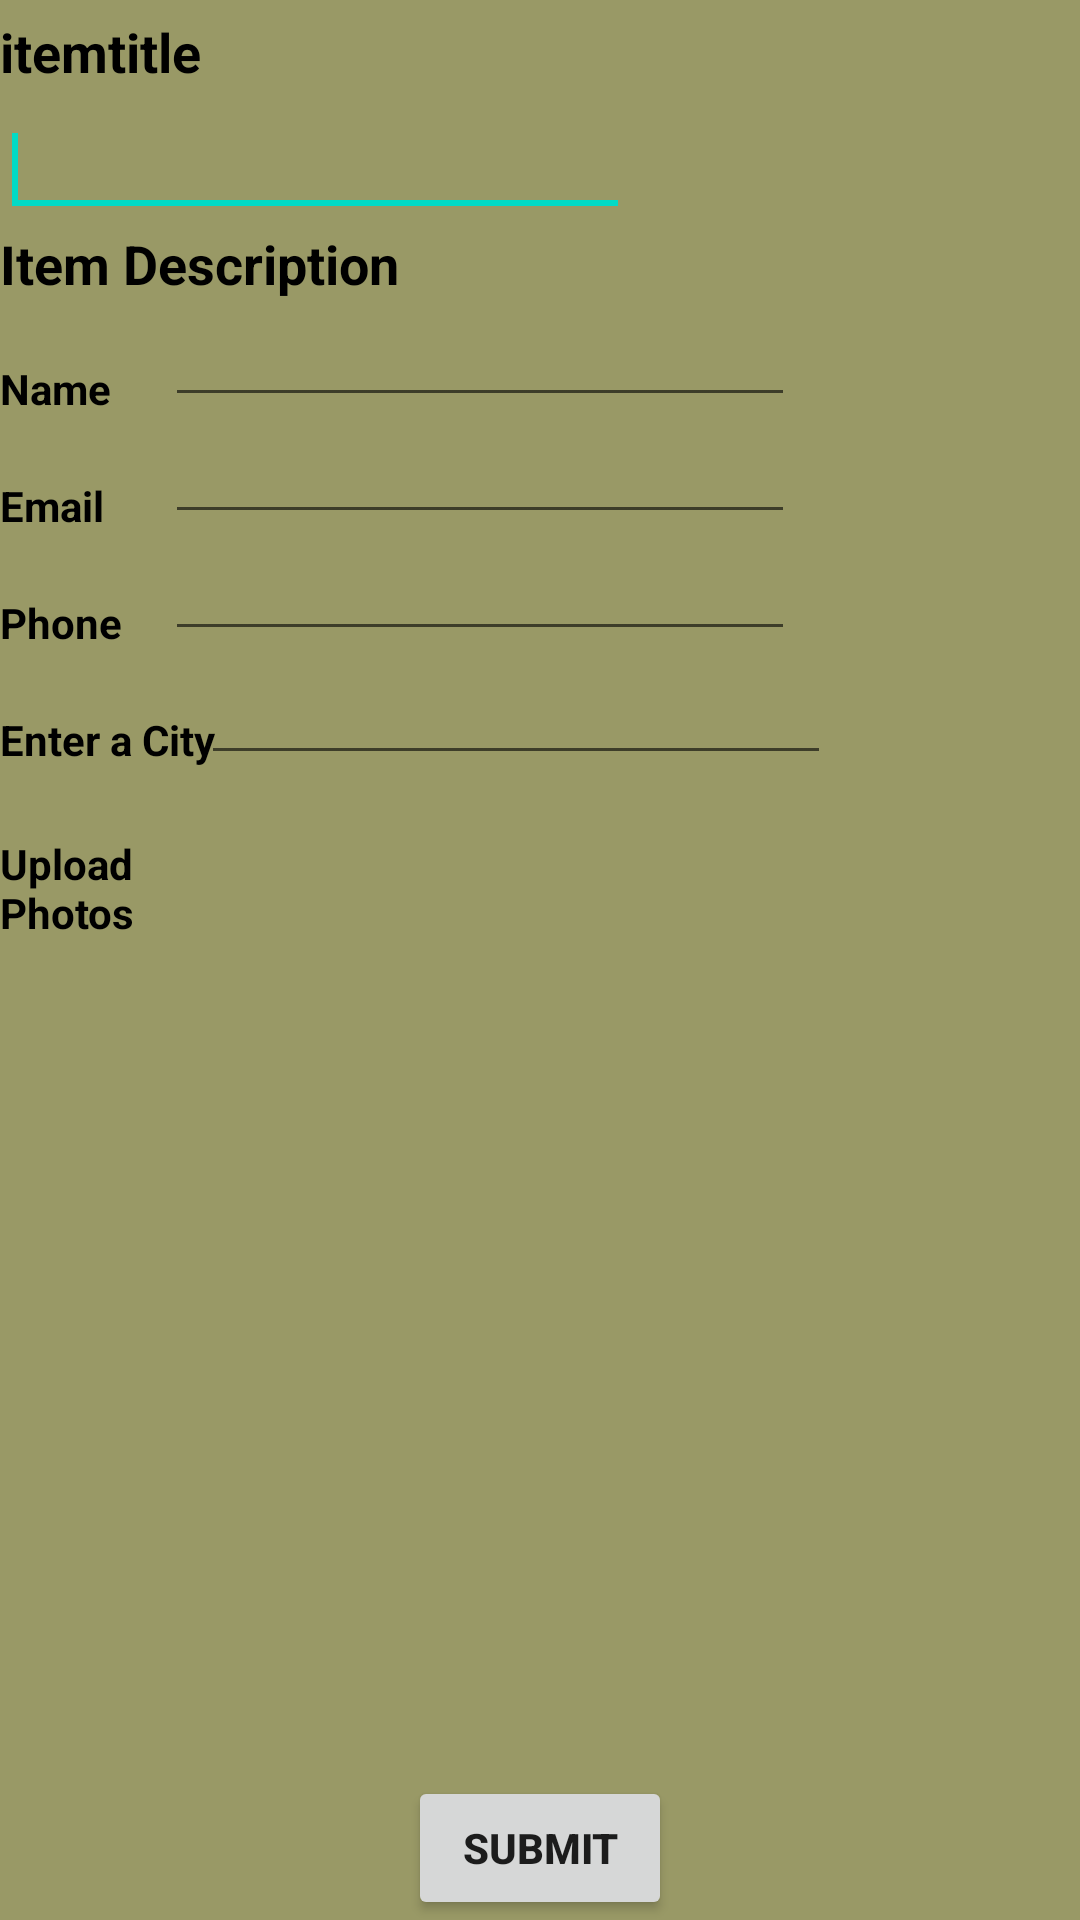

Reconstruct the res/layout file that produces this screen, plus the resources it refers to.
<!-- AndroidManifest.xml: fallback theme Theme.MaterialComponents.DayNight.NoActionBar -->
<!-- res/layout/sell.xml -->
<?xml version="1.0" encoding="utf-8"?>
<RelativeLayout xmlns:android="http://schemas.android.com/apk/res/android"
    android:layout_width="match_parent"
    android:layout_height="match_parent"
    android:background="#999966" >

    <TextView
        android:id="@+id/itemtitle"
        android:layout_width="wrap_content"
        android:layout_height="wrap_content"
        android:layout_alignParentLeft="true"
        android:layout_below="@+id/resetedit"
        android:text="Item Description"
        android:textAppearance="?android:attr/textAppearanceMedium"
        android:textColor="#000000"
        android:textStyle="bold" />
    
        <TextView
            android:id="@+id/itemtype"
            android:layout_width="wrap_content"
            android:layout_height="wrap_content"
            android:layout_alignParentLeft="true"
            android:layout_alignParentTop="true"
            android:layout_marginTop="5dp"
            android:text="itemtitle"
            android:textAppearance="?android:attr/textAppearanceMedium"
            android:textColor="#000000"
            android:textStyle="bold" />

    <EditText
        android:id="@+id/resetedit"
        android:layout_width="wrap_content"
        android:layout_height="wrap_content"
        android:layout_alignParentLeft="true"
        android:layout_below="@+id/itemtype"
        android:layout_marginTop="5dp"
        android:ems="10"
        android:textStyle="bold" >

        <requestFocus />
    </EditText>

    <TextView
        android:id="@+id/name"
        android:layout_width="wrap_content"
        android:layout_height="wrap_content"
        android:layout_alignParentLeft="true"
        android:layout_below="@+id/itemtitle"
        android:layout_marginTop="20dp"
        android:text="Name"
        android:textAppearance="?android:attr/textAppearanceSmall"
        android:textColor="#000000"
        android:textStyle="bold" />

    <EditText
        android:id="@+id/nameedit"
        android:layout_width="wrap_content"
        android:layout_height="wrap_content"
        android:layout_alignBottom="@+id/name"
        android:layout_marginLeft="18dp"
        android:layout_toRightOf="@+id/name"
        android:ems="10"
        android:textStyle="bold" />

    <TextView
        android:id="@+id/Email"
        android:layout_width="wrap_content"
        android:layout_height="wrap_content"
        android:layout_alignParentLeft="true"
        android:layout_below="@+id/name"
        android:layout_marginTop="20dp"
        android:text="Email"
        android:textAppearance="?android:attr/textAppearanceSmall"
        android:textColor="#000000"
        android:textStyle="bold" />

    <EditText
        android:id="@+id/emailedit"
        android:layout_width="wrap_content"
        android:layout_height="wrap_content"
        android:layout_alignBottom="@+id/Email"
        android:layout_alignLeft="@+id/nameedit"
        android:ems="10"
        android:textStyle="bold" />

    <EditText
        android:id="@+id/phoneedit"
        android:layout_width="wrap_content"
        android:layout_height="wrap_content"
        android:layout_alignBottom="@+id/phone"
        android:layout_alignLeft="@+id/emailedit"
        android:ems="10"
        android:textStyle="bold" />

    <TextView
        android:id="@+id/citytitle"
        android:layout_width="wrap_content"
        android:layout_height="wrap_content"
        android:layout_alignParentLeft="true"
        android:layout_below="@+id/phone"
        android:layout_marginTop="20dp"
        android:text="Enter a City"
        android:textAppearance="?android:attr/textAppearanceSmall"
        android:textColor="#000000"
        android:textStyle="bold" />

    <EditText
        android:id="@+id/cityedit"
        android:layout_width="wrap_content"
        android:layout_height="wrap_content"
        android:layout_below="@+id/phoneedit"
        android:layout_toRightOf="@+id/itemtype"
        android:ems="10"
        android:textStyle="bold" />

    <TextView
        android:id="@+id/upload"
        android:layout_width="wrap_content"
        android:layout_height="wrap_content"
        android:layout_alignRight="@+id/citytitle"
        android:layout_below="@+id/cityedit"
        android:layout_marginTop="20dp"
        android:text="Upload Photos"
        android:textAppearance="?android:attr/textAppearanceSmall"
        android:textColor="#000000"
        android:textStyle="bold" />

    <Button
        android:id="@+id/call"
        android:layout_width="wrap_content"
        android:layout_height="wrap_content"
        android:layout_alignParentBottom="true"
        android:layout_centerHorizontal="true"
        android:text="Submit"
        android:textStyle="bold" />

    <TextView
        android:id="@+id/phone"
        android:layout_width="wrap_content"
        android:layout_height="wrap_content"
        android:layout_alignParentLeft="true"
        android:layout_below="@+id/Email"
        android:layout_marginTop="20dp"
        android:text="Phone"
        android:textAppearance="?android:attr/textAppearanceSmall"
        android:textColor="#000000"
        android:textStyle="bold" />

</RelativeLayout>
<!-- resources referenced by this layout -->
<resources>

</resources>
